3-way image classification set "data" from GitHub (GulagWinner01/Cacao_Classifier_Streamlit); label vocabulary: danada, madura, verde.

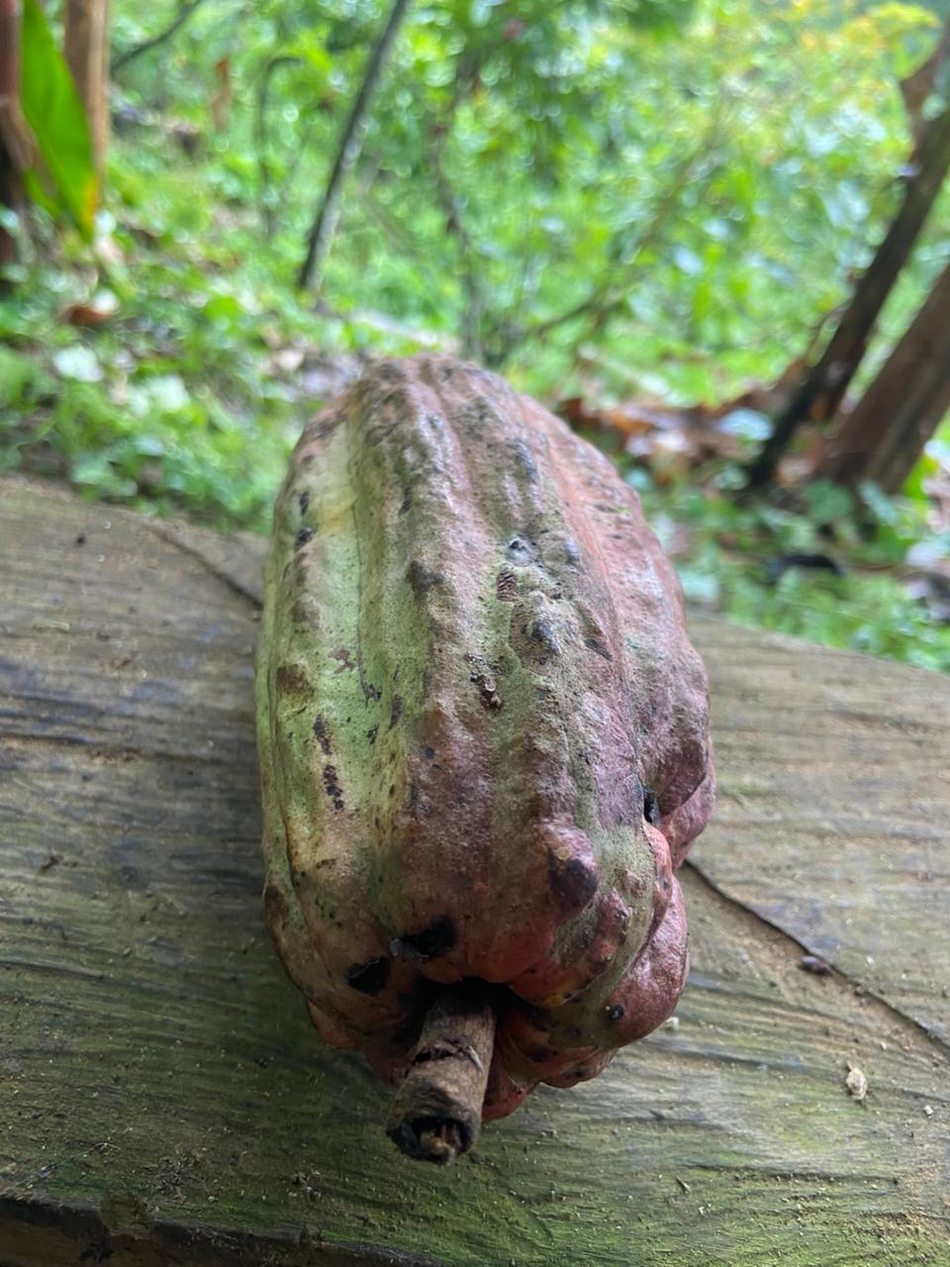
Label: verde

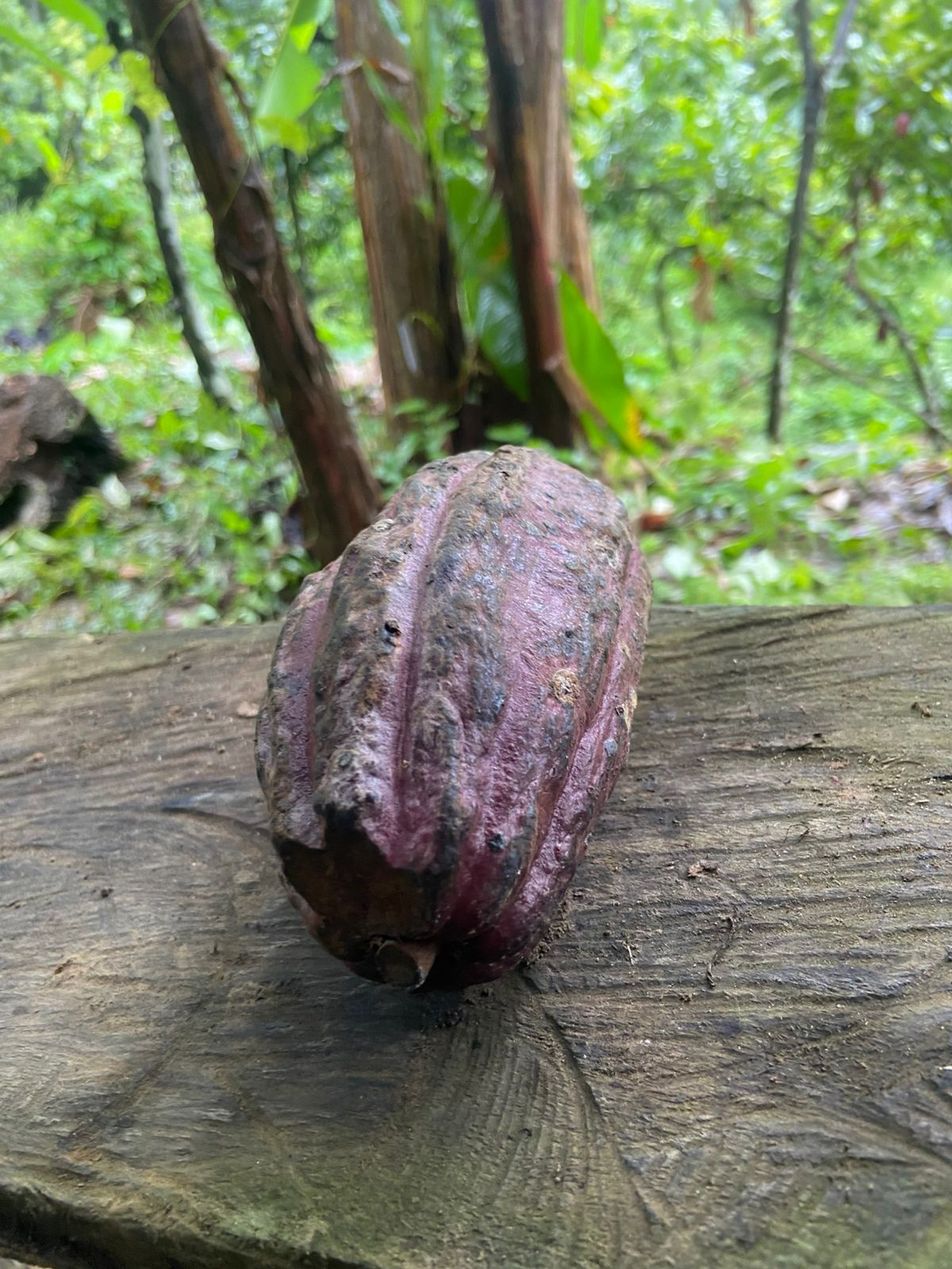
Label: danada

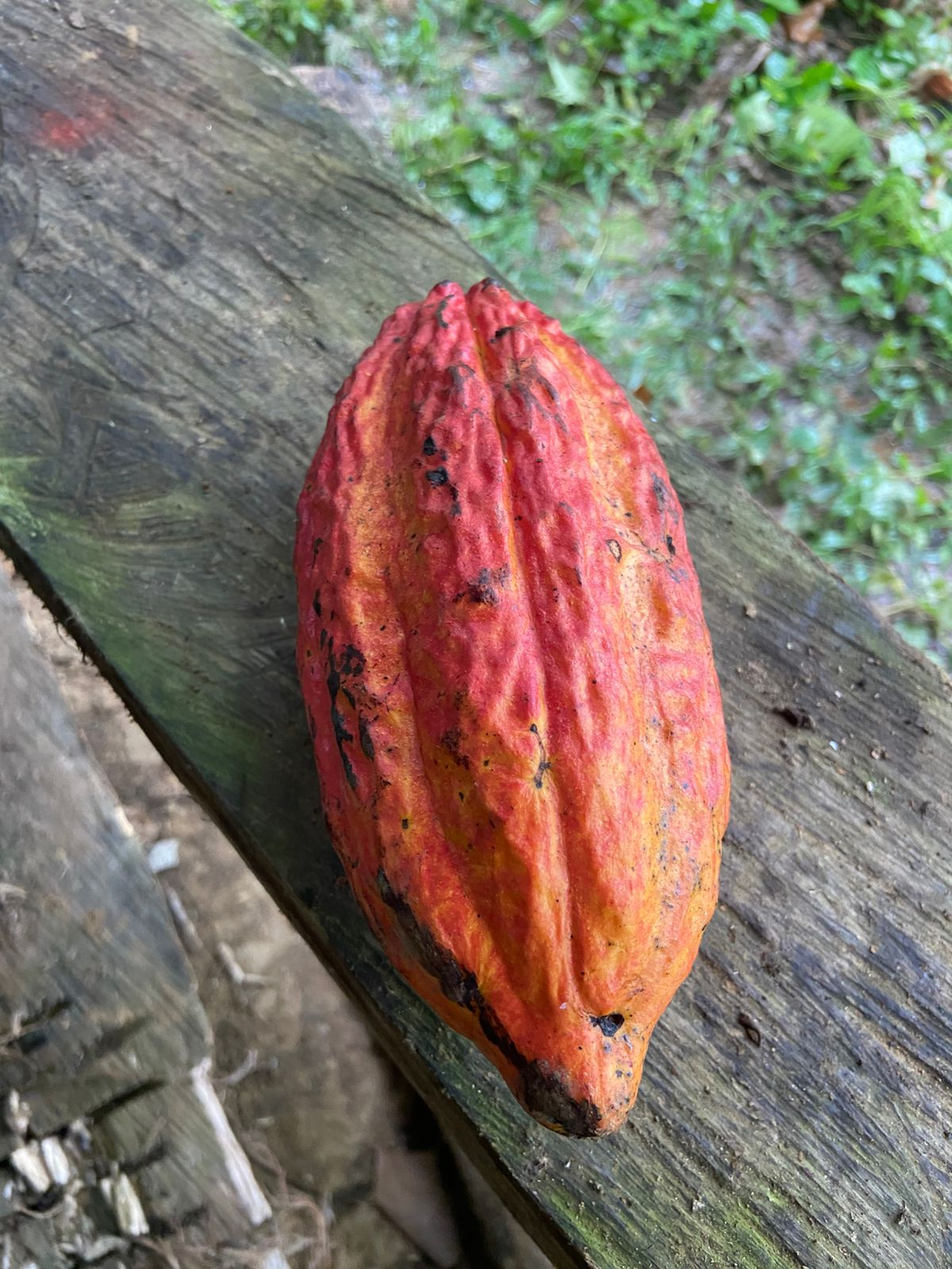
Label: madura

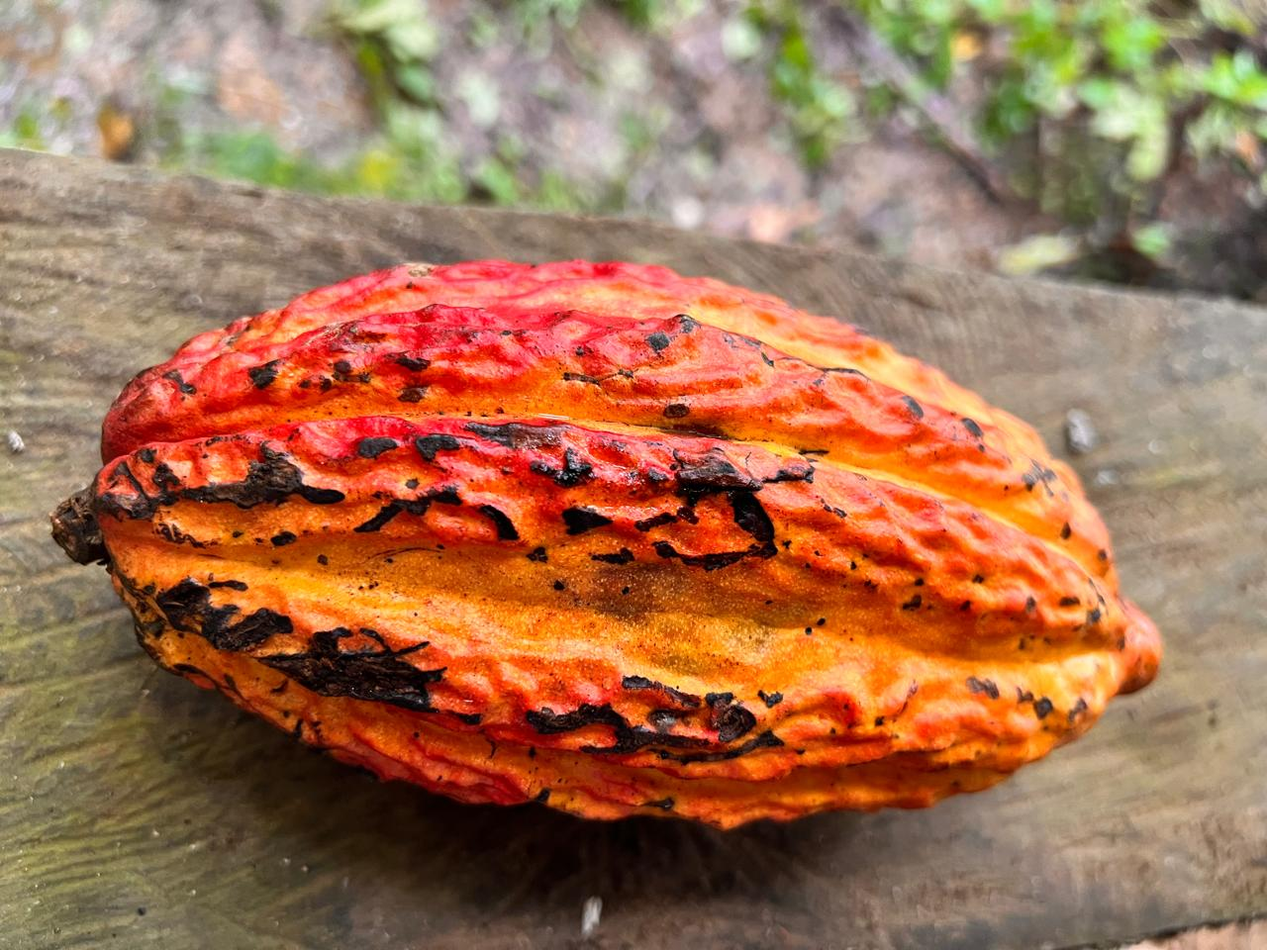
Label: madura

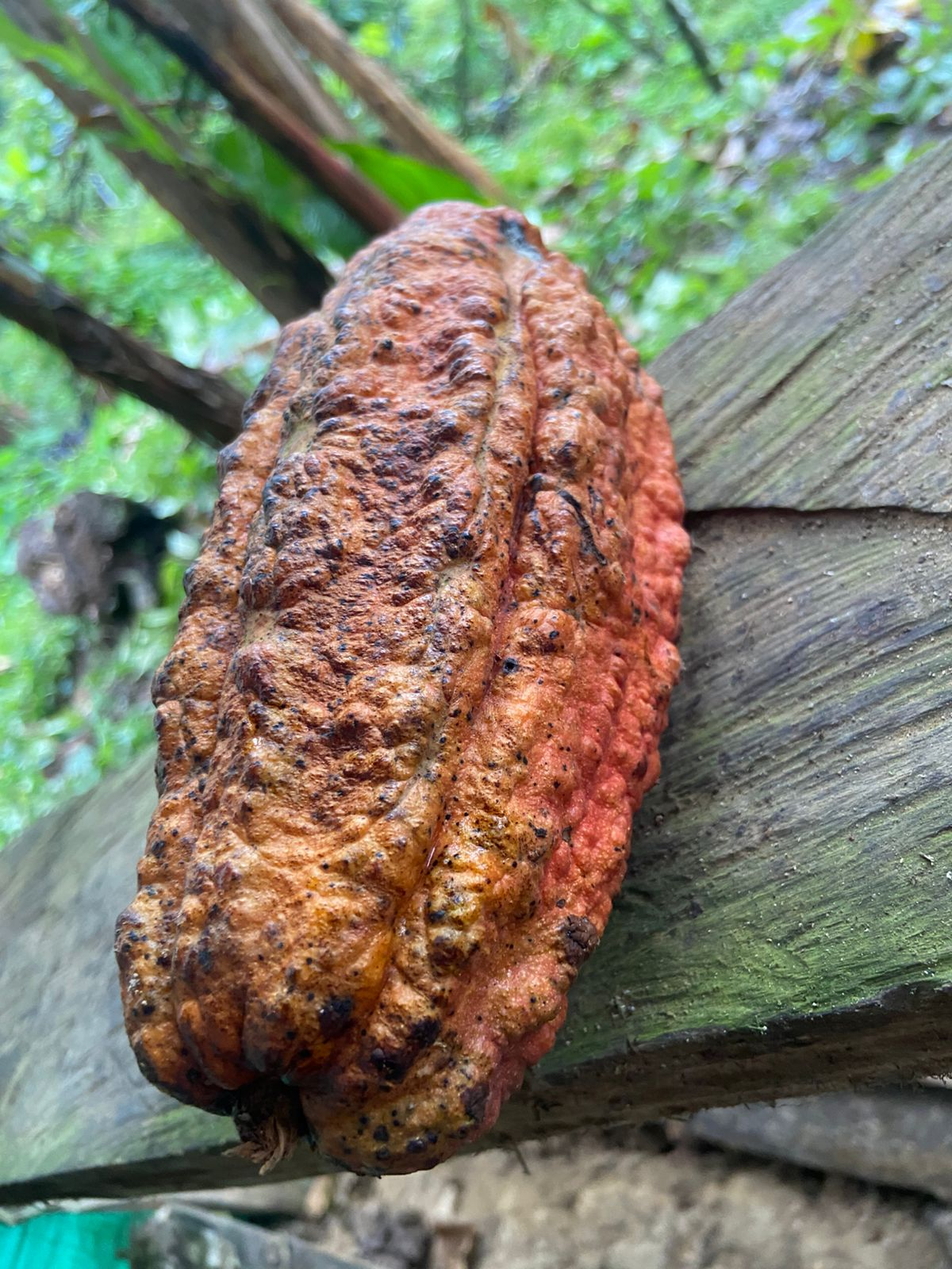
Label: madura

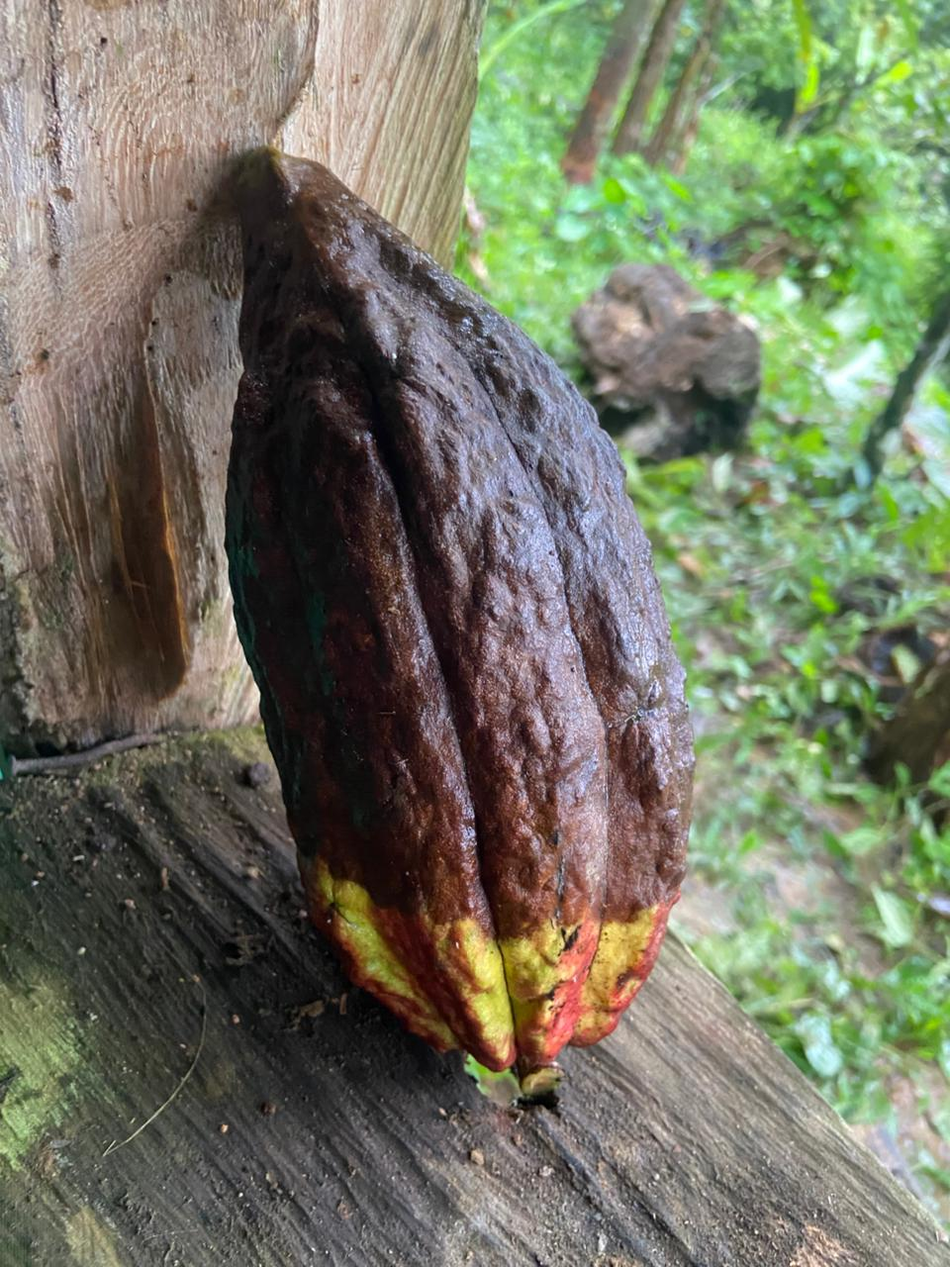
Label: danada
